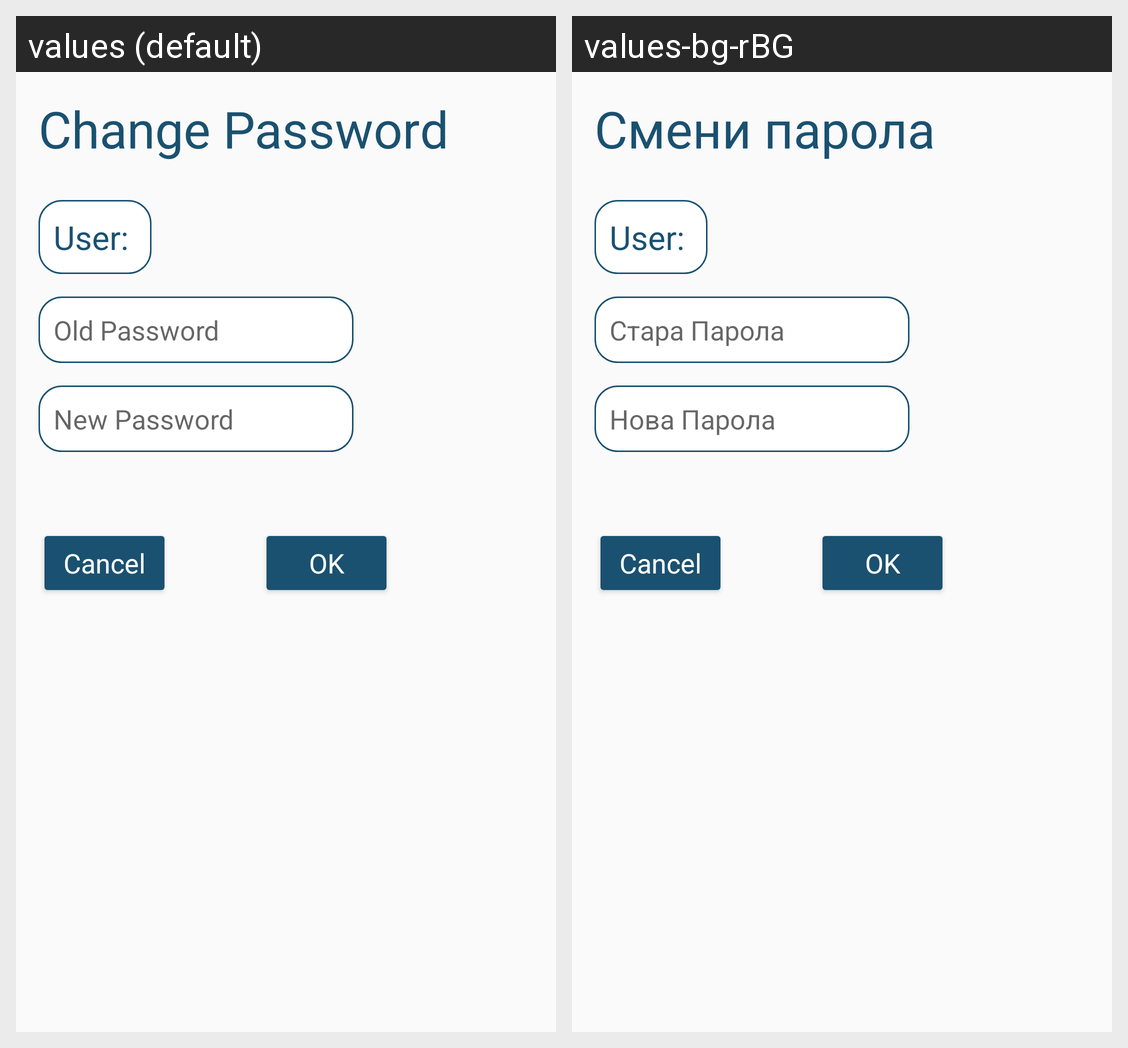

Locale-by-locale string values for the Android screen shown in this grid:
Android screen res/layout/change_password_activity.xml rendered under 2 locales, left to right: values (default), values-bg-rBG. Device: Nexus 5 (rendered at 1080×1920; each locale shown at half size, 540×960, under a caption strip naming it); theme AppTheme.
Strings drawn on this screen, with the default value and each locale's value (text and hints the layout hard-codes, and strings that could not be matched under every locale, appear in the picture but are not listed):

change_password
  values: Change Password
  values-bg-rBG: Смени парола

old_password
  values: Old Password
  values-bg-rBG: Стара Парола

new_password
  values: New Password
  values-bg-rBG: Нова Парола

cancel
  values: Cancel
  values-bg-rBG: Cancel
